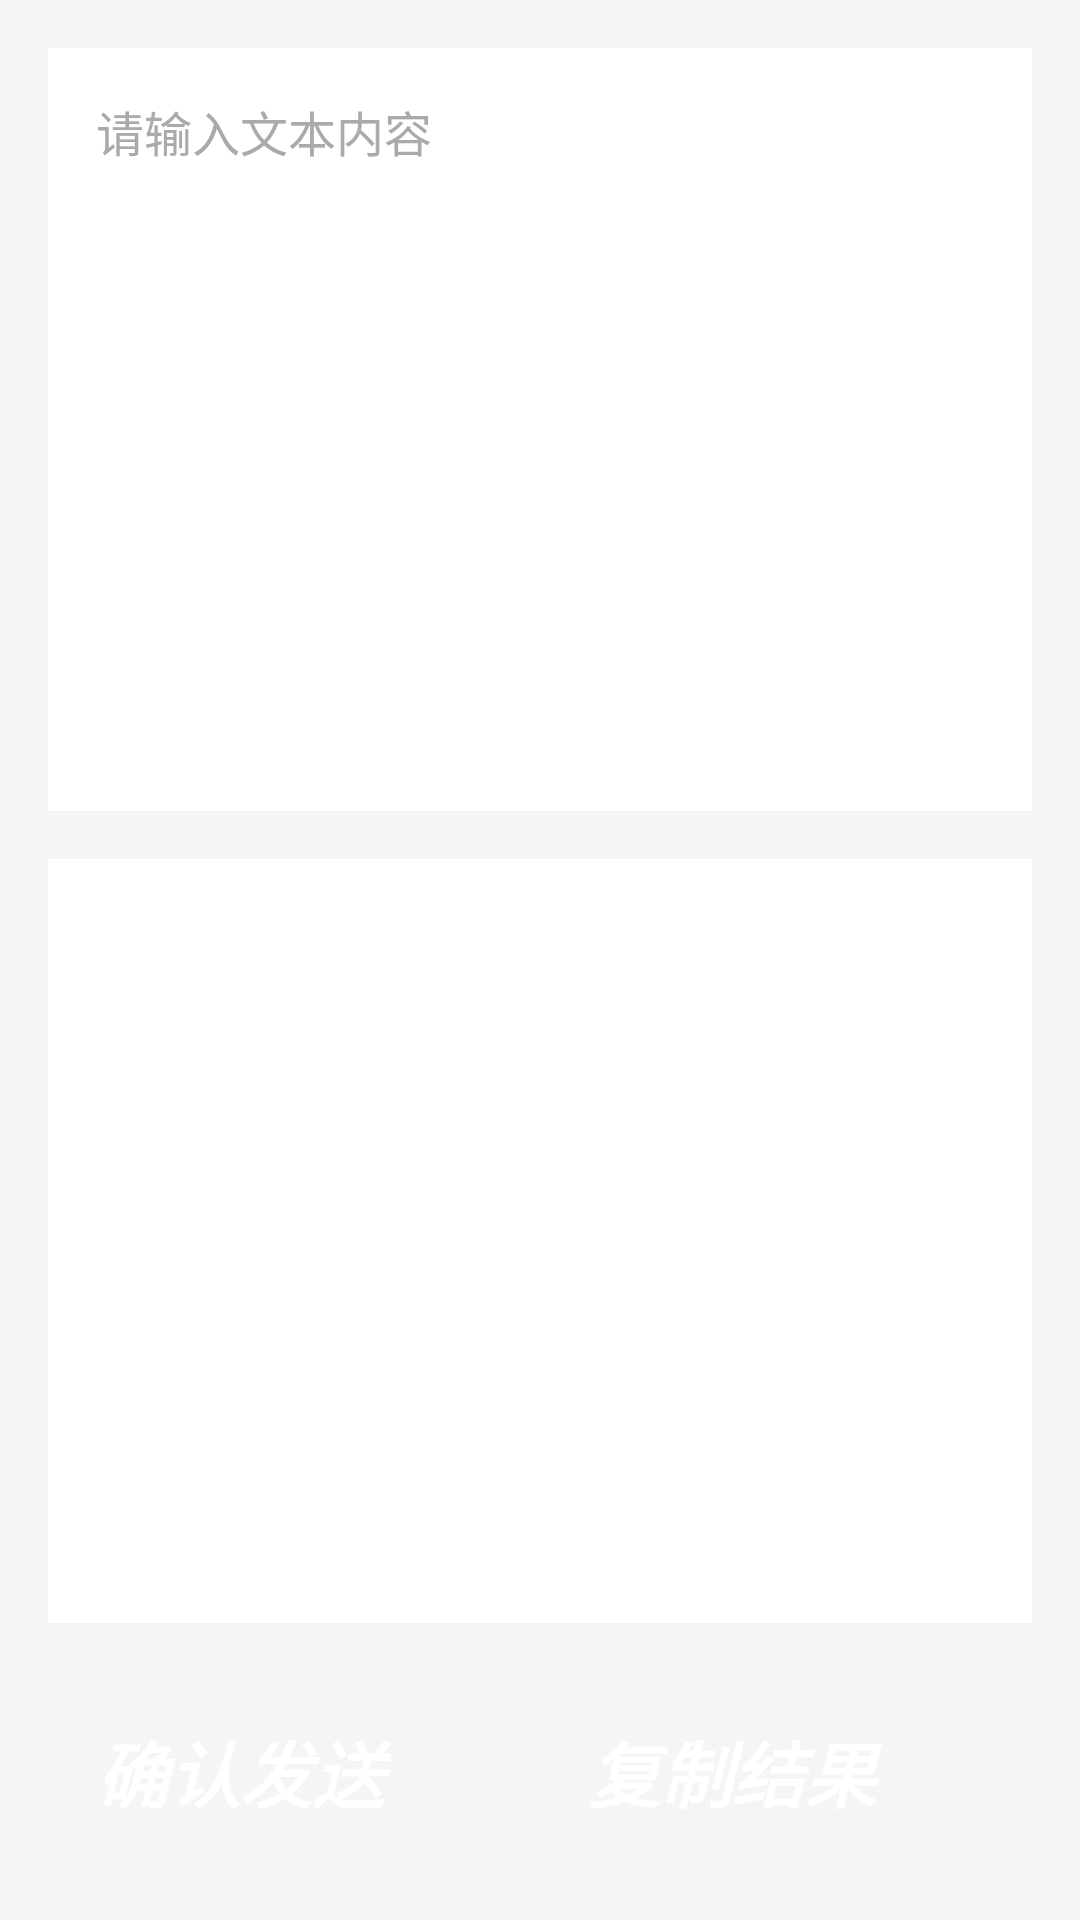

Produce the Android XML layout that renders to this screen, including the resource entries it uses.
<!-- AndroidManifest.xml: application theme Theme.KOB_Android -->
<!-- res/layout/activity_sensitivewords.xml -->
<?xml version="1.0" encoding="utf-8"?>
<LinearLayout xmlns:android="http://schemas.android.com/apk/res/android"
    android:layout_width="match_parent"
    android:layout_height="match_parent"
    android:background="#F5F5F5"
    android:orientation="vertical"
    android:padding="16dp">

    <EditText
        android:id="@+id/sensitiveWord_input"
        android:layout_width="match_parent"
        android:layout_height="0dp"
        android:layout_marginBottom="16dp"
        android:layout_weight="1"
        android:background="@android:color/white"
        android:elevation="4dp"
        android:gravity="top|start"
        android:hint="请输入文本内容"
        android:padding="16dp"
        android:textColor="@android:color/black"
        android:textColorHint="@android:color/darker_gray"
        android:textSize="16sp" />

    <TextView
        android:id="@+id/sensitiveWord_output"
        android:layout_width="match_parent"
        android:layout_height="0dp"
        android:layout_marginBottom="16dp"
        android:layout_weight="1"
        android:background="@android:color/white"
        android:clickable="true"
        android:elevation="4dp"
        android:focusable="true"
        android:focusableInTouchMode="true"
        android:gravity="top|start"
        android:longClickable="true"
        android:padding="16dp"
        android:textColor="@android:color/black"
        android:textIsSelectable="true"
        android:textSize="16sp" />

    <LinearLayout
        android:layout_width="match_parent"
        android:layout_height="wrap_content"
        android:gravity="center"
        android:orientation="horizontal">

        <Button
            android:id="@+id/sensitiveWord_btn"
            android:layout_width="0dp"
            android:layout_height="wrap_content"
            android:layout_weight="1"
            android:background="?attr/colorAccent"
            android:elevation="4dp"
            android:padding="16dp"
            android:text="确认发送"
            android:textColor="@android:color/white"
            android:textSize="24sp"
            android:textStyle="bold|italic" />

        <Button
            android:id="@+id/sensitiveWord_copy_btn"
            android:layout_width="0dp"
            android:layout_height="wrap_content"
            android:layout_weight="1"
            android:background="?attr/colorAccent"
            android:elevation="4dp"
            android:padding="16dp"
            android:text="复制结果"
            android:textColor="@android:color/white"
            android:textSize="24sp"
            android:textStyle="bold|italic" />
    </LinearLayout>
</LinearLayout>
<!-- resources referenced by this layout -->
<resources>

</resources>
